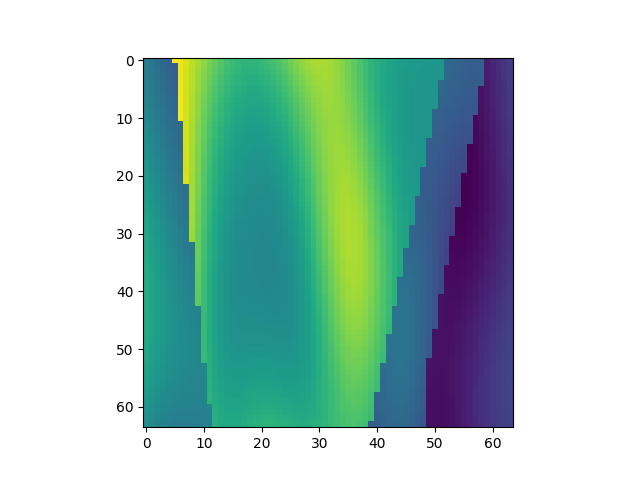

Data behind this chart, as committed beside it:
, x, y, z, IC
3200, 1, 51, 1, 2.062
3201, 1, 51, 2, 2.007
3202, 1, 51, 3, 1.954
3203, 1, 51, 4, 1.905
3204, 1, 51, 5, 1.86
3205, 1, 51, 6, 3.279
3206, 1, 51, 7, 3.222
3207, 1, 51, 8, 3.156
3208, 1, 51, 9, 3.083
3209, 1, 51, 10, 3.007
3210, 1, 51, 11, 2.93
3211, 1, 51, 12, 2.855
3212, 1, 51, 13, 2.785
3213, 1, 51, 14, 2.722
3214, 1, 51, 15, 2.668
3215, 1, 51, 16, 2.625
3216, 1, 51, 17, 2.592
3217, 1, 51, 18, 2.573
3218, 1, 51, 19, 2.566
3219, 1, 51, 20, 2.573
3220, 1, 51, 21, 2.592
3221, 1, 51, 22, 2.625
3222, 1, 51, 23, 2.668
3223, 1, 51, 24, 2.719
3224, 1, 51, 25, 2.776
3225, 1, 51, 26, 2.835
3226, 1, 51, 27, 2.892
3227, 1, 51, 28, 2.943
3228, 1, 51, 29, 2.983
3229, 1, 51, 30, 3.009
3230, 1, 51, 31, 3.02
3231, 1, 51, 32, 3.013
3232, 1, 51, 33, 2.988
3233, 1, 51, 34, 2.948
3234, 1, 51, 35, 2.894
3235, 1, 51, 36, 2.83
3236, 1, 51, 37, 2.76
3237, 1, 51, 38, 2.689
3238, 1, 51, 39, 2.62
3239, 1, 51, 40, 2.557
3240, 1, 51, 41, 2.501
3241, 1, 51, 42, 2.454
3242, 1, 51, 43, 2.417
3243, 1, 51, 44, 2.388
3244, 1, 51, 45, 2.366
3245, 1, 51, 46, 2.348
3246, 1, 51, 47, 2.335
3247, 1, 51, 48, 2.323
3248, 1, 51, 49, 2.313
3249, 1, 51, 50, 2.305
3250, 1, 51, 51, 2.301
3251, 1, 51, 52, 2.301
3252, 1, 51, 53, 1.917
3253, 1, 51, 54, 1.893
3254, 1, 51, 55, 1.869
3255, 1, 51, 56, 1.848
3256, 1, 51, 57, 1.833
3257, 1, 51, 58, 1.826
3258, 1, 51, 59, 1.829
3259, 1, 51, 60, 1.364
... 4,036 more rows
